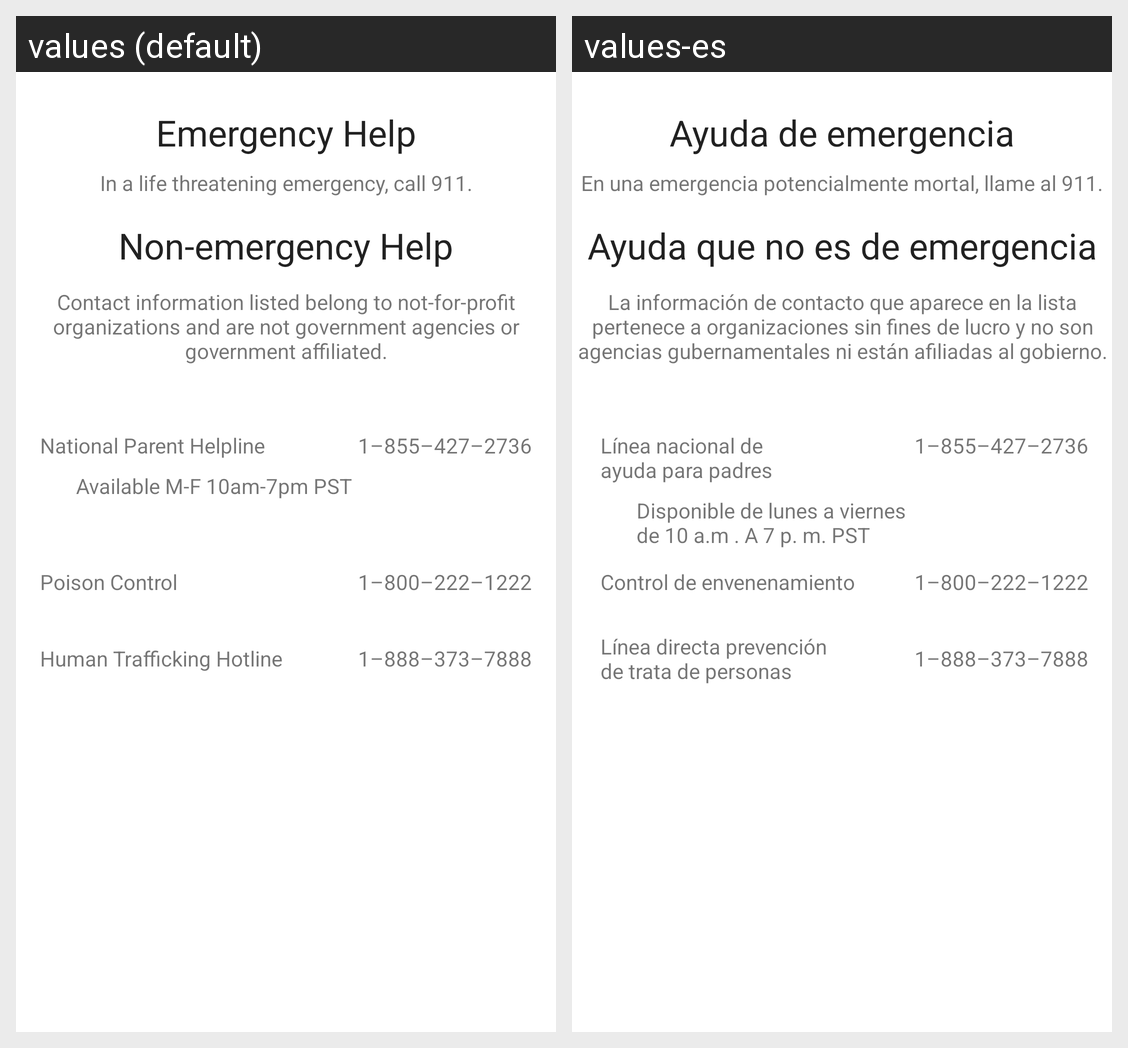

Translations of the strings shown on this Android screen, per locale in the grid:
Android screen res/layout/fragment_hotline.xml rendered under 2 locales, left to right: values (default), values-es. Device: Nexus 5 (rendered at 1080×1920; each locale shown at half size, 540×960, under a caption strip naming it); theme AppTheme.
Strings drawn on this screen, with the default value and each locale's value (text and hints the layout hard-codes, and strings that could not be matched under every locale, appear in the picture but are not listed):

emergency_title
  values: Emergency Help
  values-es: Ayuda de emergencia

non_emergency_title
  values: Non-emergency Help
  values-es: Ayuda que no es de emergencia

emergency_call
  values: In a life threatening emergency, call 911.
  values-es: En una emergencia potencialmente mortal, llame al 911.

parent_hotline_label
  values: National Parent Helpline
  values-es: Línea nacional de
      ayuda para padres

poison_control_label
  values: Poison Control
  values-es: Control de envenenamiento

human_trafficking_hotline_label
  values: Human Trafficking Hotline
  values-es: Línea directa prevención
      de trata de personas

human_trafficking_hotline_number
  values: 1–888–373–7888
  values-es: 1–888–373–7888  [not translated; the default value is used]

poison_control_number
  values: 1–800–222–1222
  values-es: 1–800–222–1222  [not translated; the default value is used]

parent_hotline_number
  values: 1–855–427–2736
  values-es: 1–855–427–2736  [not translated; the default value is used]

government_affiliation
  values: Contact information listed belong to not-for-profit organizations and are not government agencies or government affiliated.
  values-es: La información de contacto que aparece en la lista pertenece a organizaciones sin fines de lucro y no son agencias gubernamentales ni están afiliadas al gobierno.

parent_hotline_times
  values: Available M-F 10am-7pm PST
  values-es: Disponible de lunes a viernes
      de 10 a.m . A 7 p. m. PST
